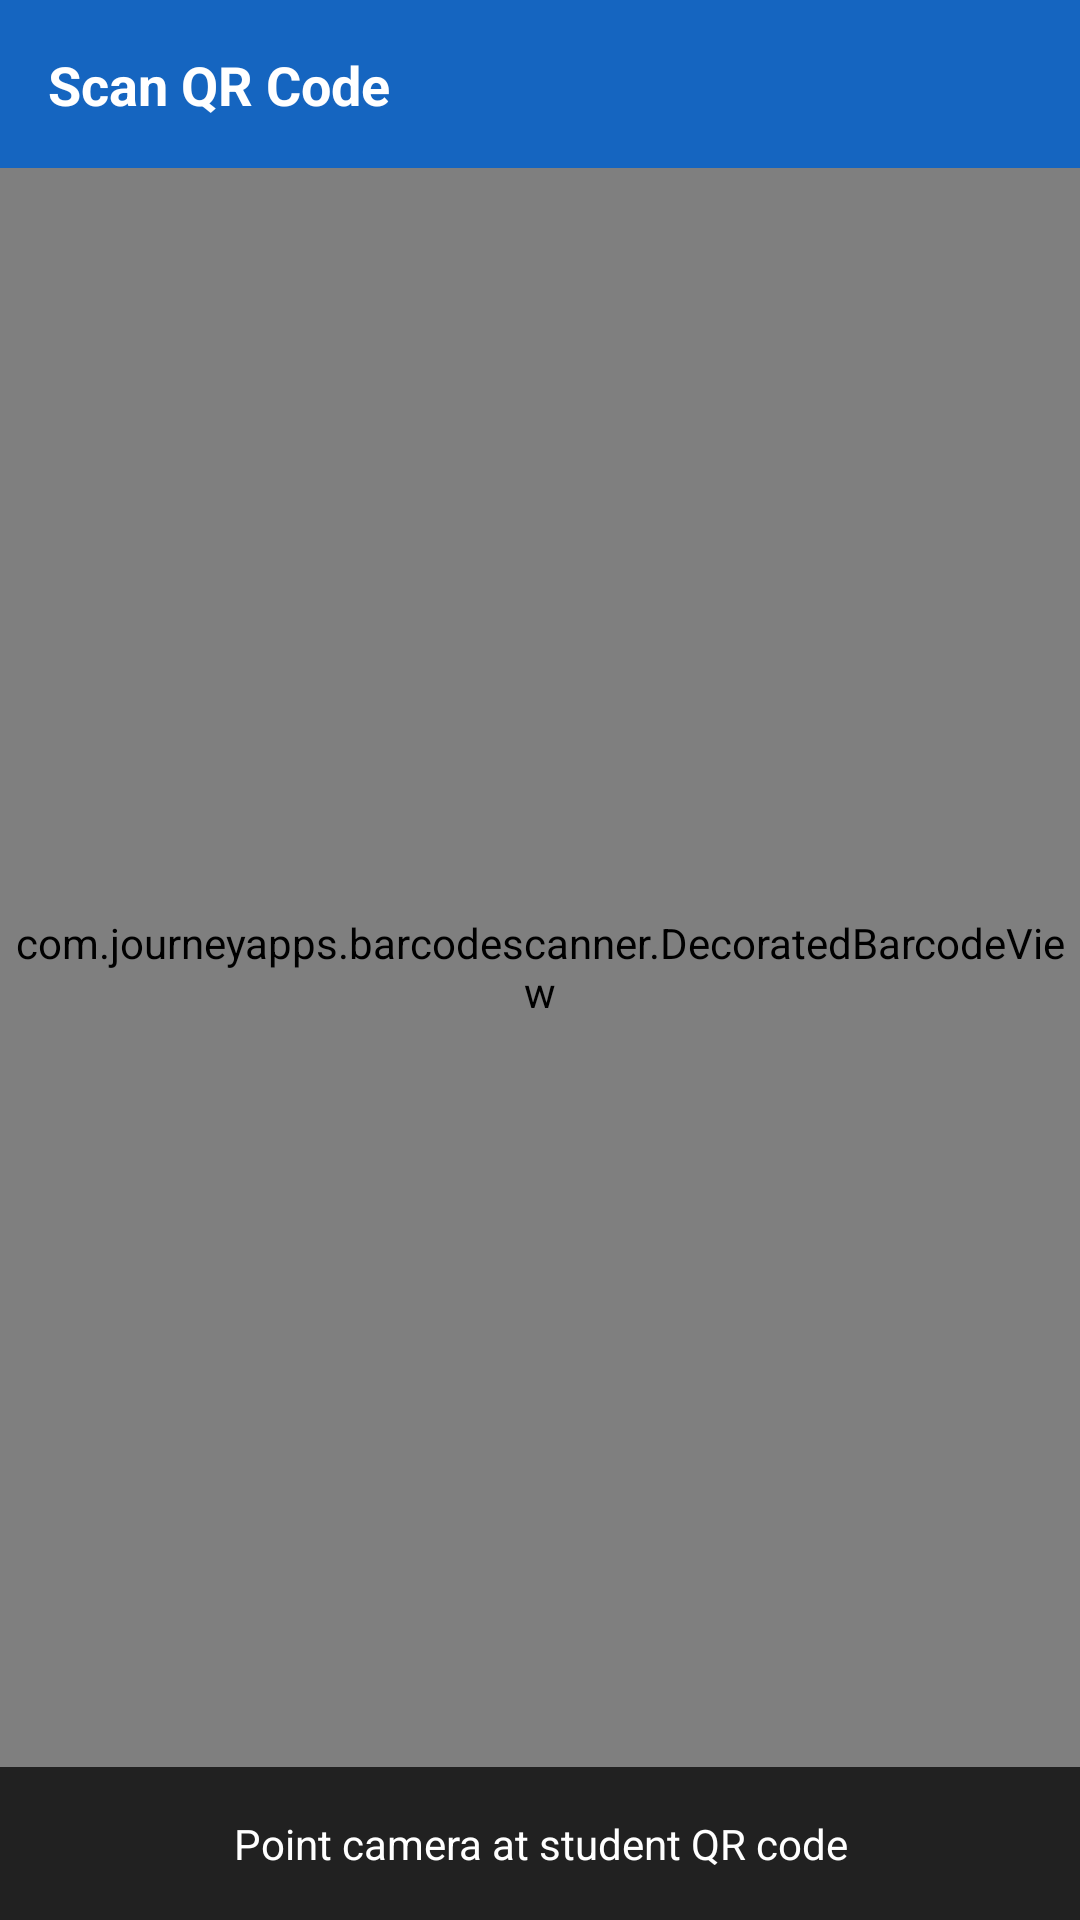

The Android layout XML behind this screen, and the referenced resources:
<!-- AndroidManifest.xml: application theme Theme.AMSApp -->
<!-- res/layout/activity_scanner.xml -->
<?xml version="1.0" encoding="utf-8"?>
<LinearLayout xmlns:android="http://schemas.android.com/apk/res/android"
    android:layout_width="match_parent"
    android:layout_height="match_parent"
    android:orientation="vertical"
    android:background="#000000">

    <LinearLayout
        android:layout_width="match_parent"
        android:layout_height="56dp"
        android:background="@color/primary"
        android:gravity="center_vertical"
        android:padding="16dp">
        <TextView
            android:layout_width="wrap_content"
            android:layout_height="wrap_content"
            android:text="Scan QR Code"
            android:textSize="18sp"
            android:textStyle="bold"
            android:textColor="@color/white"/>
    </LinearLayout>

    <com.journeyapps.barcodescanner.DecoratedBarcodeView
        android:id="@+id/barcodeView"
        android:layout_width="match_parent"
        android:layout_height="0dp"
        android:layout_weight="1"/>

    <TextView
        android:layout_width="match_parent"
        android:layout_height="wrap_content"
        android:text="Point camera at student QR code"
        android:textSize="14sp"
        android:textColor="@color/white"
        android:gravity="center"
        android:padding="16dp"
        android:background="#212121"/>
</LinearLayout>
<!-- resources referenced by this layout -->
<resources>
  <color name="primary">#1565C0</color>
  <color name="white">#FFFFFF</color>
  <style name="Theme.AMSApp" parent="Theme.MaterialComponents.DayNight.DarkActionBar">
          <item name="colorPrimary">@color/primary</item>
          <item name="colorPrimaryVariant">@color/primary_dark</item>
          <item name="colorOnPrimary">@color/white</item>
          <item name="colorSecondary">@color/accent</item>
          <item name="colorOnSecondary">@color/white</item>
          <item name="android:colorBackground">@color/bg_gray</item>
      </style>
  <color name="primary_dark">#0D47A1</color>
  <color name="accent">#FF6F00</color>
  <color name="bg_gray">#F5F5F5</color>
</resources>
